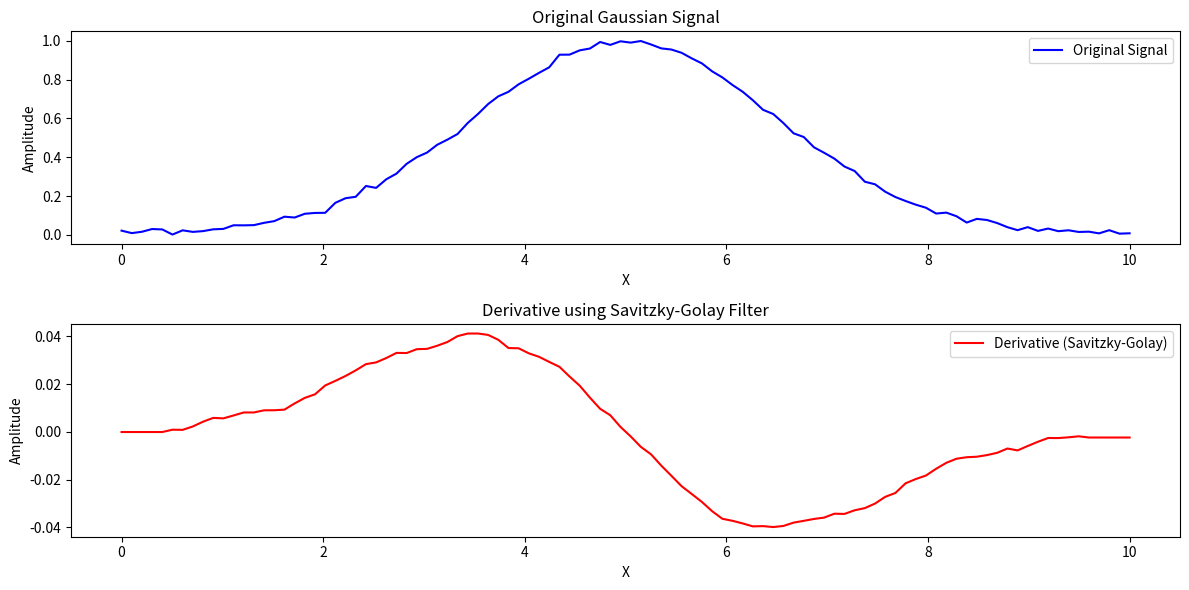

Write Python code to recreate this figure.
import numpy as np
import matplotlib.pyplot as plt
from scipy.signal import savgol_filter
# ガウシアン信号の生成
np.random.seed(0)
x = np.linspace(0, 10, 100)
gaussian_signal = np.exp(-(x - 5)**2 / (2 * 1.5**2)) + np.random.normal(0, 0.01, len(x))
# Savitzky-Golayフィルタを使用した微分
window_size = 9  # ウィンドウサイズ（奇数を指定すると良い）
order = 1  # 多項式の次数（1次微分を行うので1）
derivative = savgol_filter(gaussian_signal, window_size, polyorder=order, deriv=1)

# グラフの描画
plt.figure(figsize=(12, 6))

# 元データのプロット
plt.subplot(2, 1, 1)
plt.plot(x, gaussian_signal, color='b', label='Original Signal')
plt.title('Original Gaussian Signal')
plt.xlabel('X')
plt.ylabel('Amplitude')
plt.legend()

# Savitzky-Golay微分後のデータのプロット
plt.subplot(2, 1, 2)
plt.plot(x, derivative, color='r', label='Derivative (Savitzky-Golay)')
plt.title('Derivative using Savitzky-Golay Filter')
plt.xlabel('X')
plt.ylabel('Amplitude')
plt.legend()


plt.tight_layout()
plt.show()
